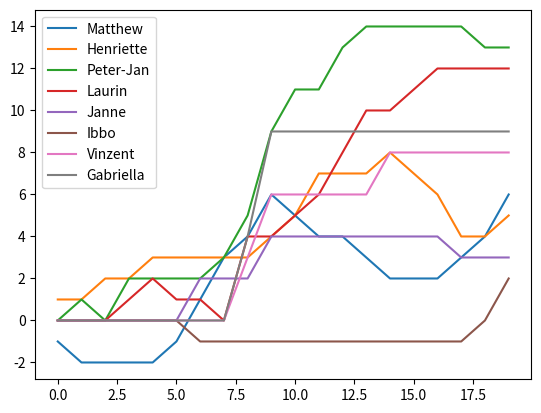

Reproduce this figure in Python.
import matplotlib.pyplot as plt
import numpy as np

Results = {"Matthew": [3, 3, 2, 3, 2, 1, 1, 1, 4, 4, 4, 4, 3, 4, 4, 2, 2, 1, 2, 1, 3],
           "Henriette": [1, 2, 1, 3, 1, 2, 3, '_', 5, 5, 2, 1, 3, 3, 2, 3, 3, 4, 3, 2, 1],
           "Peter-Jan": [2, 1, 3, 1, '_', '_', '_', 2, 3, 2, 1, 3, 1, 2, '_', '_', '_', '_', 4, 3, 2],
           "Laurin": ['_', '_', '_', 2, 1, 3, '_', 4, 1, 6, 2, 2, 1, 1, '_', 1, 1, '_', '_', '_', '_'],
           "Janne": ['_', '_', '_', '_', '_', '_', 1, '_', '_', 4, '_', '_', '_', '_', '_', '_', '_', 3, '_', '_', '_'],
           "Ibbo": ['_', '_', '_', '_', '_', '_', 4, '_', '_', '_', '_', '_', '_', '_', '_', '_', '_', '_', 2, 1, '_', 4],
           "Vinzent": ['_', '_', '_', '_', '_', '_', '_', 3, 2, 3, '_', '_', '_', '_', 1, '_', '_', '_', '_', '_', '_'],
           "Gabriella": ['_', '_', '_', '_', '_', '_', '_', '_', 1, 1, '_', '_', '_', '_', 3, '_', '_', '_', '_', '_', '_']}

print(len(Results['Matthew']))
players = list(Results.keys())
scores = dict()
for player in players:
    scores[player] = []

n_games = len(Results[players[0]])


def score_per_pos(n_players, player_pos):
    return(n_players - player_pos - 1)


for game in range(n_games-1):

    # calculate number of players
    n_players = 0
    for player in players:
        if type(Results[player][game]) == int:
            n_players += 1

    for player in players:
        position = Results[player][game]
        print(player)
        print(game, 'game')
        if type(position) == int:
            if game != 0:
                scores[player].append(score_per_pos(
                    n_players, Results[player][game]) + scores[player][game-1])
            else:

                scores[player].append(score_per_pos(
                    n_players, Results[player][game]))
        else:
            if game != 0:
                scores[player].append(scores[player][game-1])
            else:

                scores[player].append(0)

games = np.arange(n_games-1)
print(games, 'games')
fig = plt.figure()
for player in players:
    plt.plot(games, scores[player], label=player)

plt.legend(loc='upper left')
plt.show()
